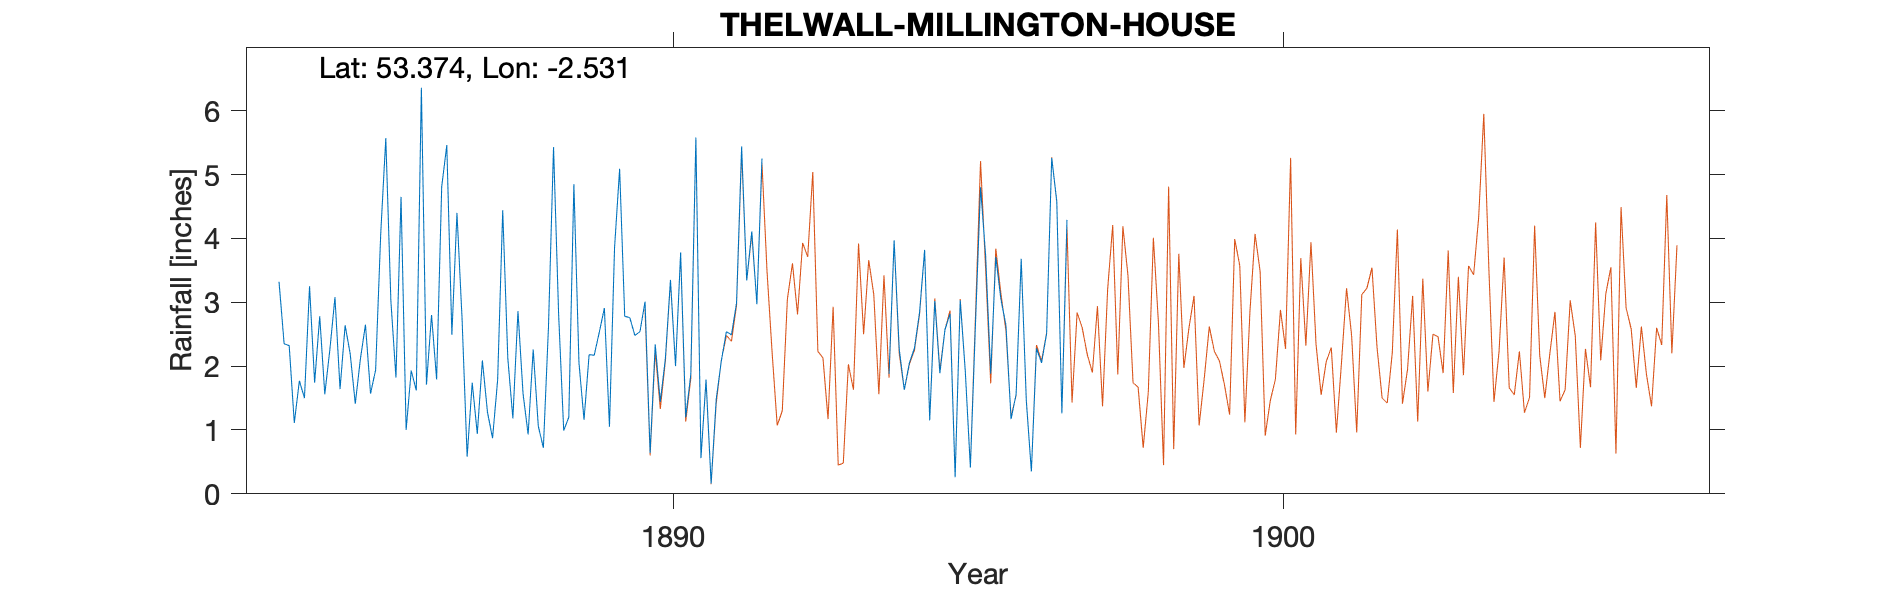

Data behind this chart, as committed beside it:
THELWALL-MILLINGTON-HOUSE-OLD-GAUGE, , , , , , , , , , , , , , , , , , , , 
Grid ref, SJ648865, Long, -2.531, Lat, 53.37, Elevation, 82, ft., , , , , , , , , , , , 
Station no, RR2852, , , , , , , , , , , , , , , , , , , 
, 1880, 1881, 1882, 1883, 1884, 1885, 1886, 1887, 1888, 1889, 1890, 1891, 1892, 1893, 1894, 1895, 1896, 1897, 1898, 1899
January, , , , , 3.32, 1.64, 4.65, 2.75, 1.57, 1.16, 3.01, 1.79, , , 1.88, 2.82, 1.17, , , 
February, , , , , 2.35, 2.64, 1, 0.58, 0.93, 2.18, 0.64, 0.16, , , 3.97, 0.26, 1.56, , , 
March, , , , , 2.32, 2.19, 1.93, 1.74, 2.26, 2.17, 2.34, 1.48, , , 2.27, 3.03, 3.68, , , 
April, , , , , 1.11, 1.41, 1.62, 0.94, 1.06, 2.53, 1.44, 2.08, , , 1.63, 1.92, 1.46, , , 
May, , , , , 1.77, 2.11, 6.36, 2.09, 0.72, 2.91, 2.12, 2.54, , , 2.05, 0.41, 0.35, , , 
June, , , , , 1.5, 2.65, 1.71, 1.28, 2.61, 1.05, 3.35, 2.49, , , 2.28, 2.65, 2.28, , , 
July, , , , , 3.25, 1.57, 2.8, 0.87, 5.43, 3.85, 2, 2.99, , , 2.84, 4.8, 2.05, , , 
August, , , , , 1.74, 1.94, 1.79, 1.78, 2.81, 5.09, 3.78, 5.44, , , 3.82, 3.73, 2.51, , , 
September, , , , , 2.78, 4.07, 4.81, 4.44, 0.99, 2.78, 1.2, 3.34, , , 1.15, 1.88, 5.26, , , 
October, , , , , 1.56, 5.57, 5.46, 2.13, 1.2, 2.76, 1.87, 4.11, , , 3.02, 3.71, 4.58, , , 
November, , , , , 2.26, 3.02, 2.49, 1.18, 4.85, 2.48, 5.58, 2.97, , , 1.89, 3.05, 1.26, , , 
December, , , , , 3.08, 1.82, 4.4, 2.86, 2.05, 2.54, 0.56, 5.25, , , 2.57, 2.64, 4.29, , , 
Total, , , , , 27.04, 30.63, 39.02, 22.64, 26.48, 31.5, 27.89, 34.64, , , 29.37, 30.9, 30.45, , , 
NGR is Millington House. Altitudes match…, , , , , , , , , , , , , , , , , , , , 
